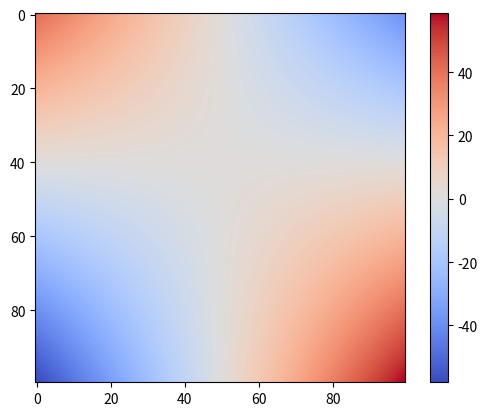

Recreate this plot in Python.
import matplotlib.pyplot as plt # graphing library
from numpy import fromfunction # generates matrix

size: int = 100 # size of the matrix

# The base function
def fun(x, y): return x*(y**2) + y

def dy(x, y): return 2*x*y # Partial derivative on Y
def dx(x, y): return 2*y+1 # Partial derivative on X

# Divergence function, sum of the partials
def div(x, y): return dx(x,y) + dy(x,y)

# transforms the coordinates to get the right domain
def t(x): return (x - (size/2))/10

# Generates a matrix from a functions that is given X and Y
# In this case, the x, y operate like a cartesian plane centered at 0
# we then plug in our modified coordients into our div function
P = fromfunction(lambda x, y: div(t(x), t(y)), (size, size))

# Graphs the matrix
plt.imshow(P, cmap=plt.cm.coolwarm, interpolation='bilinear')
plt.colorbar() # side colorbar for reference
plt.show()
